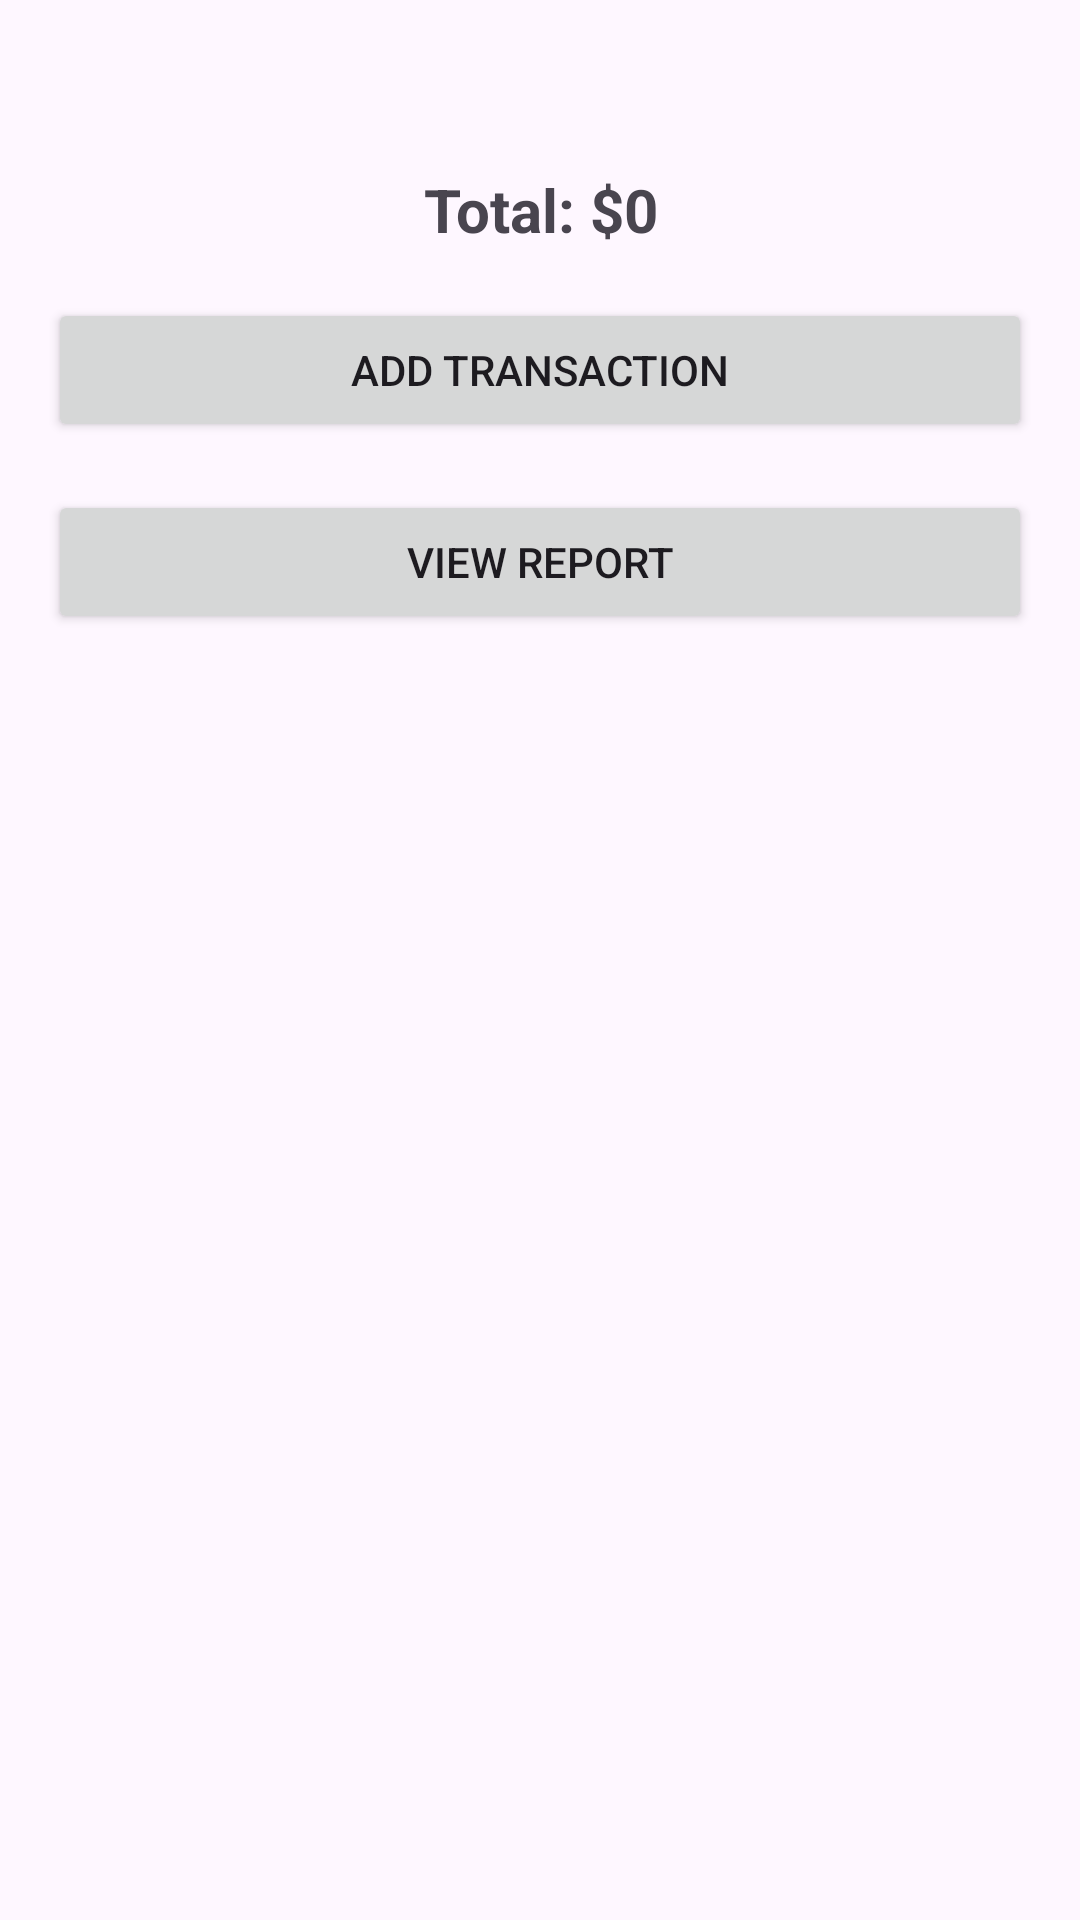

Produce the Android XML layout that renders to this screen, including the resource entries it uses.
<!-- AndroidManifest.xml: application theme Theme.MoneyShield -->
<!-- res/layout/activity_main.xml -->
<LinearLayout xmlns:android="http://schemas.android.com/apk/res/android"
    android:layout_width="match_parent"
    android:layout_height="match_parent"
    android:orientation="vertical"
    android:padding="16dp">

    <TextView
        android:id="@+id/usernameTextView"
        android:layout_width="match_parent"
        android:layout_height="wrap_content"
        android:textSize="18sp"
        android:textStyle="bold"
        android:layout_marginBottom="16dp"/>

    <TextView
        android:id="@+id/totalAmountTextView"
        android:layout_width="match_parent"
        android:layout_height="wrap_content"
        android:text="Total: $0"
        android:textSize="20sp"
        android:textStyle="bold"
        android:gravity="center"
        android:layout_marginBottom="16dp"/>

    <Button
        android:id="@+id/addTransactionButton"
        android:layout_width="match_parent"
        android:layout_height="wrap_content"
        android:text="Add Transaction"
        android:layout_marginBottom="16dp"/>

    <Button
        android:id="@+id/viewReportButton"
        android:layout_width="match_parent"
        android:layout_height="wrap_content"
        android:text="View Report" />

    <ListView
        android:id="@+id/transactionListView"
        android:layout_width="match_parent"
        android:layout_height="0dp"
        android:layout_weight="1"
        android:layout_marginTop="16dp"/>
</LinearLayout>
<!-- resources referenced by this layout -->
<resources>
  <style name="Theme.MoneyShield" parent="Base.Theme.MoneyShield" />
  <style name="Base.Theme.MoneyShield" parent="Theme.Material3.DayNight.NoActionBar">
          
          
      </style>
</resources>
